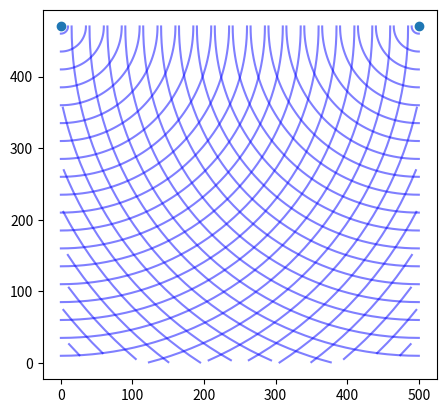

Recreate this plot in Python.
import matplotlib.pyplot as plt
import numpy as np


def semi_circle1(a, b, r):
    t = np.linspace(-np.pi / 2, 0)
    x = a + r * np.cos(t)
    y = b + r * np.sin(t)
    return [x, y]


def semi_circle2(a, b, r):
    t = np.linspace(-np.pi, -np.pi / 2)
    x = a + r * np.cos(t)
    y = b + r * np.sin(t)
    return [x, y]


def paper_filter(points):
    xs = []
    ys = []
    for x, y in points:
        if x >= 0 and x <= 500 and y >= 0 and y <= 470:
            xs.append(x)
            ys.append(y)
    return [xs, ys]


for r in range(10, 800, 25):
    x, y = semi_circle1(0, 470, r)
    x, y = paper_filter(zip(x, y))
    plt.plot(x, y, "b", alpha=0.5)
    x, y = semi_circle2(500, 470, r)
    x, y = paper_filter(zip(x, y))
    plt.plot(x, y, "b", alpha=0.5)
plt.scatter([0, 500], [470, 470])
plt.gca().set_aspect('equal', adjustable='box')
plt.show()
